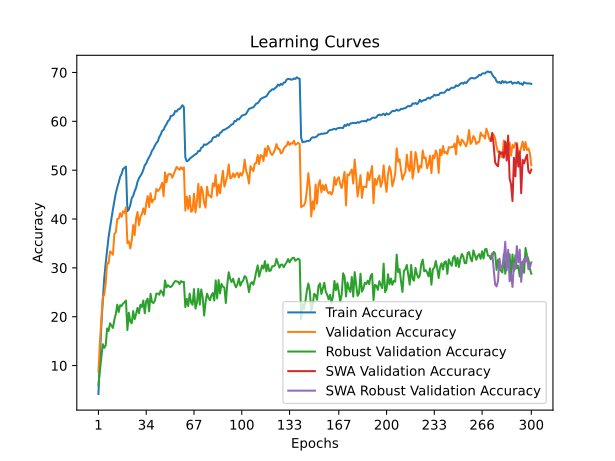

The data file committed next to this chart (first rows):
time; train_accuracy; train_loss; valid_accuracy; valid_loss; valid_accuracy_robust; valid_accuracy_swa; valid_accuracy_robust_swa
217,4904; 4,1820; 4,9496; 8,7800; 4,6279; 6,0276; 8,7800; 6,0276
446,0989; 11,8200; 4,3704; 14,6600; 4,2694; 8,9655; 14,6600; 8,9655
674,5412; 18,1500; 4,0188; 19,2500; 4,0780; 11,5793; 19,2500; 11,5793
885,5821; 23,3670; 3,7721; 23,9700; 3,8689; 14,3586; 23,9700; 14,3586
1089,7165; 27,8700; 3,5741; 24,4800; 3,9564; 13,6207; 24,4800; 13,6207
1307,5980; 30,9490; 3,4374; 26,7500; 3,8788; 14,1103; 26,7500; 14,1103
1530,7465; 33,6290; 3,3188; 31,0600; 3,6443; 17,6069; 31,0600; 17,6069
1763,2615; 36,3100; 3,2147; 30,9000; 3,6716; 17,0828; 30,9000; 17,0828
1977,5740; 38,2640; 3,1376; 33,3600; 3,5286; 18,6483; 33,3600; 18,6483
2196,6456; 40,1650; 3,0554; 33,1600; 3,4818; 18,1448; 33,1600; 18,1448
2444,5636; 41,9810; 2,9837; 32,6900; 3,5317; 17,6966; 32,6900; 17,6966
2660,7892; 43,6610; 2,9240; 36,9600; 3,3927; 19,3655; 36,9600; 19,3655
2874,8142; 45,3190; 2,8576; 37,2700; 3,3779; 20,5724; 37,2700; 20,5724
3110,6905; 46,4830; 2,8099; 40,0000; 3,2573; 22,4690; 40,0000; 22,4690
3362,4144; 47,4950; 2,7702; 40,0900; 3,2532; 20,9586; 40,0900; 20,9586
3577,0314; 48,6620; 2,7296; 41,2000; 3,2108; 22,3448; 41,2000; 22,3448
3830,4711; 49,2190; 2,7024; 40,4400; 3,2167; 22,1931; 40,4400; 22,1931
4038,9367; 50,2470; 2,6679; 41,6000; 3,1862; 22,6966; 41,6000; 22,6966
4291,3750; 50,4800; 2,6591; 41,2400; 3,2116; 22,9655; 41,2400; 22,9655
4506,4176; 50,7320; 2,6526; 42,4000; 3,1443; 23,3034; 42,4000; 23,3034
4755,5234; 41,5920; 2,9903; 35,0600; 3,4632; 17,2759; 35,0600; 17,2759
4985,4533; 41,9630; 2,9828; 35,4300; 3,3657; 20,8276; 35,4300; 20,8276
5210,9589; 42,8660; 2,9408; 33,9600; 3,5011; 19,0276; 33,9600; 19,0276
5420,5735; 44,2730; 2,8934; 35,6000; 3,4519; 18,6552; 35,6000; 18,6552
5648,9555; 44,7370; 2,8795; 38,7700; 3,3090; 21,1655; 38,7700; 21,1655
5871,1715; 45,7080; 2,8422; 36,7000; 3,3257; 19,4897; 36,7000; 19,4897
6094,0797; 46,4030; 2,8072; 40,1000; 3,2230; 20,5793; 40,1000; 20,5793
6318,4356; 47,6230; 2,7623; 41,4300; 3,1359; 21,8207; 41,4300; 21,8207
6526,1003; 48,3450; 2,7390; 38,7300; 3,2723; 20,7103; 38,7300; 20,7103
6744,8418; 48,8440; 2,7206; 40,4300; 3,1881; 22,4621; 40,4300; 22,4621
6968,7994; 49,3280; 2,6952; 41,0100; 3,1286; 21,9862; 41,0100; 21,9862
7177,2347; 50,0720; 2,6624; 42,1800; 3,1044; 23,3034; 42,1800; 23,3034
7389,6188; 51,0030; 2,6353; 40,9500; 3,1462; 20,7034; 40,9500; 20,7034
7609,4556; 51,3890; 2,6176; 43,1600; 3,0969; 23,2276; 43,1600; 23,2276
7866,2518; 52,1150; 2,5844; 44,7000; 3,0028; 23,6966; 44,7000; 23,6966
8111,6432; 52,6650; 2,5765; 42,4500; 3,1206; 21,0966; 42,4500; 21,0966
8349,1265; 53,2170; 2,5474; 45,2800; 2,9941; 24,6828; 45,2800; 24,6828
8564,1927; 54,0020; 2,5163; 43,4100; 3,1177; 22,9931; 43,4100; 22,9931
8774,0821; 54,3950; 2,4974; 43,9500; 3,0738; 22,8000; 43,9500; 22,8000
8988,3102; 55,0360; 2,4795; 44,0900; 3,0337; 23,2828; 44,0900; 23,2828
9193,6987; 55,5600; 2,4618; 46,1700; 2,9215; 24,7103; 46,1700; 24,7103
9409,9100; 55,8730; 2,4435; 45,7200; 2,9964; 24,7448; 45,7200; 24,7448
9627,0077; 56,7850; 2,4191; 46,0200; 2,9455; 24,5034; 46,0200; 24,5034
9854,0744; 57,2630; 2,3938; 46,5800; 2,9274; 25,3655; 46,5800; 25,3655
10085,9078; 58,0640; 2,3709; 47,4200; 2,8985; 25,0207; 47,4200; 25,0207
10336,5124; 58,2590; 2,3579; 44,6700; 2,9965; 24,2897; 44,6700; 24,2897
10548,3752; 58,9730; 2,3338; 49,5600; 2,8056; 27,4276; 49,5600; 27,4276
10774,2763; 59,4080; 2,3150; 47,5000; 2,8796; 26,0276; 47,5000; 26,0276
11038,0604; 60,0440; 2,2922; 49,0200; 2,8070; 26,4690; 49,0200; 26,4690
11254,6259; 60,3200; 2,2797; 49,2500; 2,8266; 26,1379; 49,2500; 26,1379
11473,7620; 61,1170; 2,2511; 49,1500; 2,8589; 26,0897; 49,1500; 26,0897
11700,8874; 61,1420; 2,2492; 48,4700; 2,8851; 26,3931; 48,4700; 26,3931
11934,1031; 61,3680; 2,2409; 49,2100; 2,8281; 26,9241; 49,2100; 26,9241
12159,3998; 62,1090; 2,2200; 50,0000; 2,7886; 27,2966; 50,0000; 27,2966
12409,3357; 62,0000; 2,2165; 50,6700; 2,7891; 27,2138; 50,6700; 27,2138
12622,8691; 62,4660; 2,2047; 50,3500; 2,7956; 27,1586; 50,3500; 27,1586
12844,1209; 62,5050; 2,1971; 50,0900; 2,7927; 26,6759; 50,0900; 26,6759
13049,5375; 62,8500; 2,1885; 50,6000; 2,7744; 27,2897; 50,6000; 27,2897
13292,3738; 63,2880; 2,1736; 50,1500; 2,7873; 27,0966; 50,1500; 27,0966
13508,7481; 62,9070; 2,1809; 50,5800; 2,7696; 27,1517; 50,5800; 27,1517
... 240 more rows
